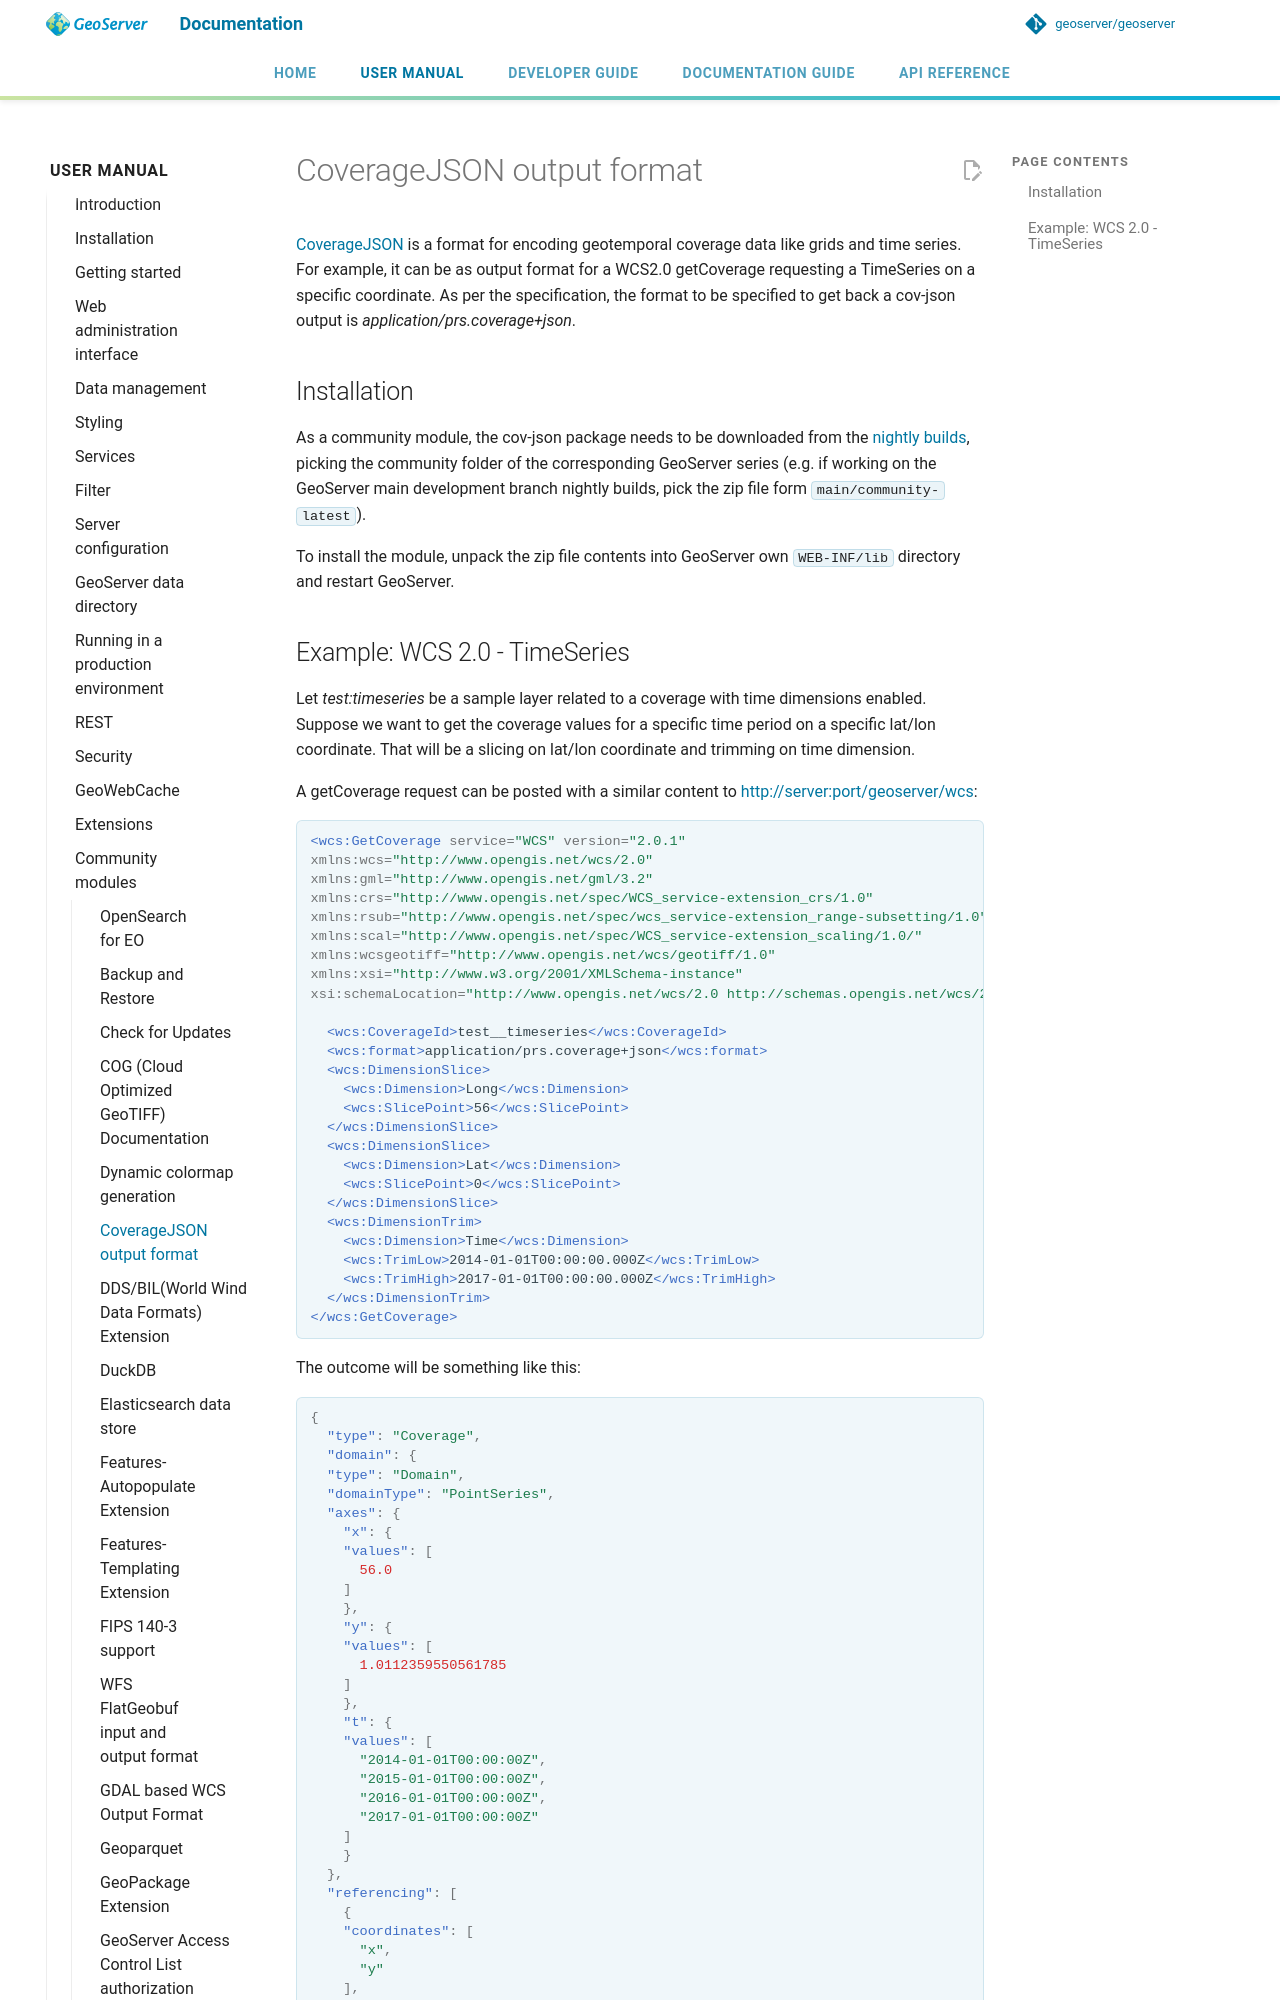

repository: JavaAPEXX/geoserver-Migrated20261119214137 · page: latest/en/user/community/cov-json/index.html · generator: mkdocs

# CoverageJSON output format

[CoverageJSON](https://covjson.org/) is a format for encoding geotemporal coverage data like grids and time series. For example, it can be as output format for a WCS2.0 getCoverage requesting a TimeSeries on a specific coordinate. As per the specification, the format to be specified to get back a cov-json output is *application/prs.coverage+json*.

## Installation

As a community module, the cov-json package needs to be downloaded from the [nightly builds](https://build.geoserver.org/geoserver/), picking the community folder of the corresponding GeoServer series (e.g. if working on the GeoServer main development branch nightly builds, pick the zip file form `main/community-latest`).

To install the module, unpack the zip file contents into GeoServer own `WEB-INF/lib` directory and restart GeoServer.
